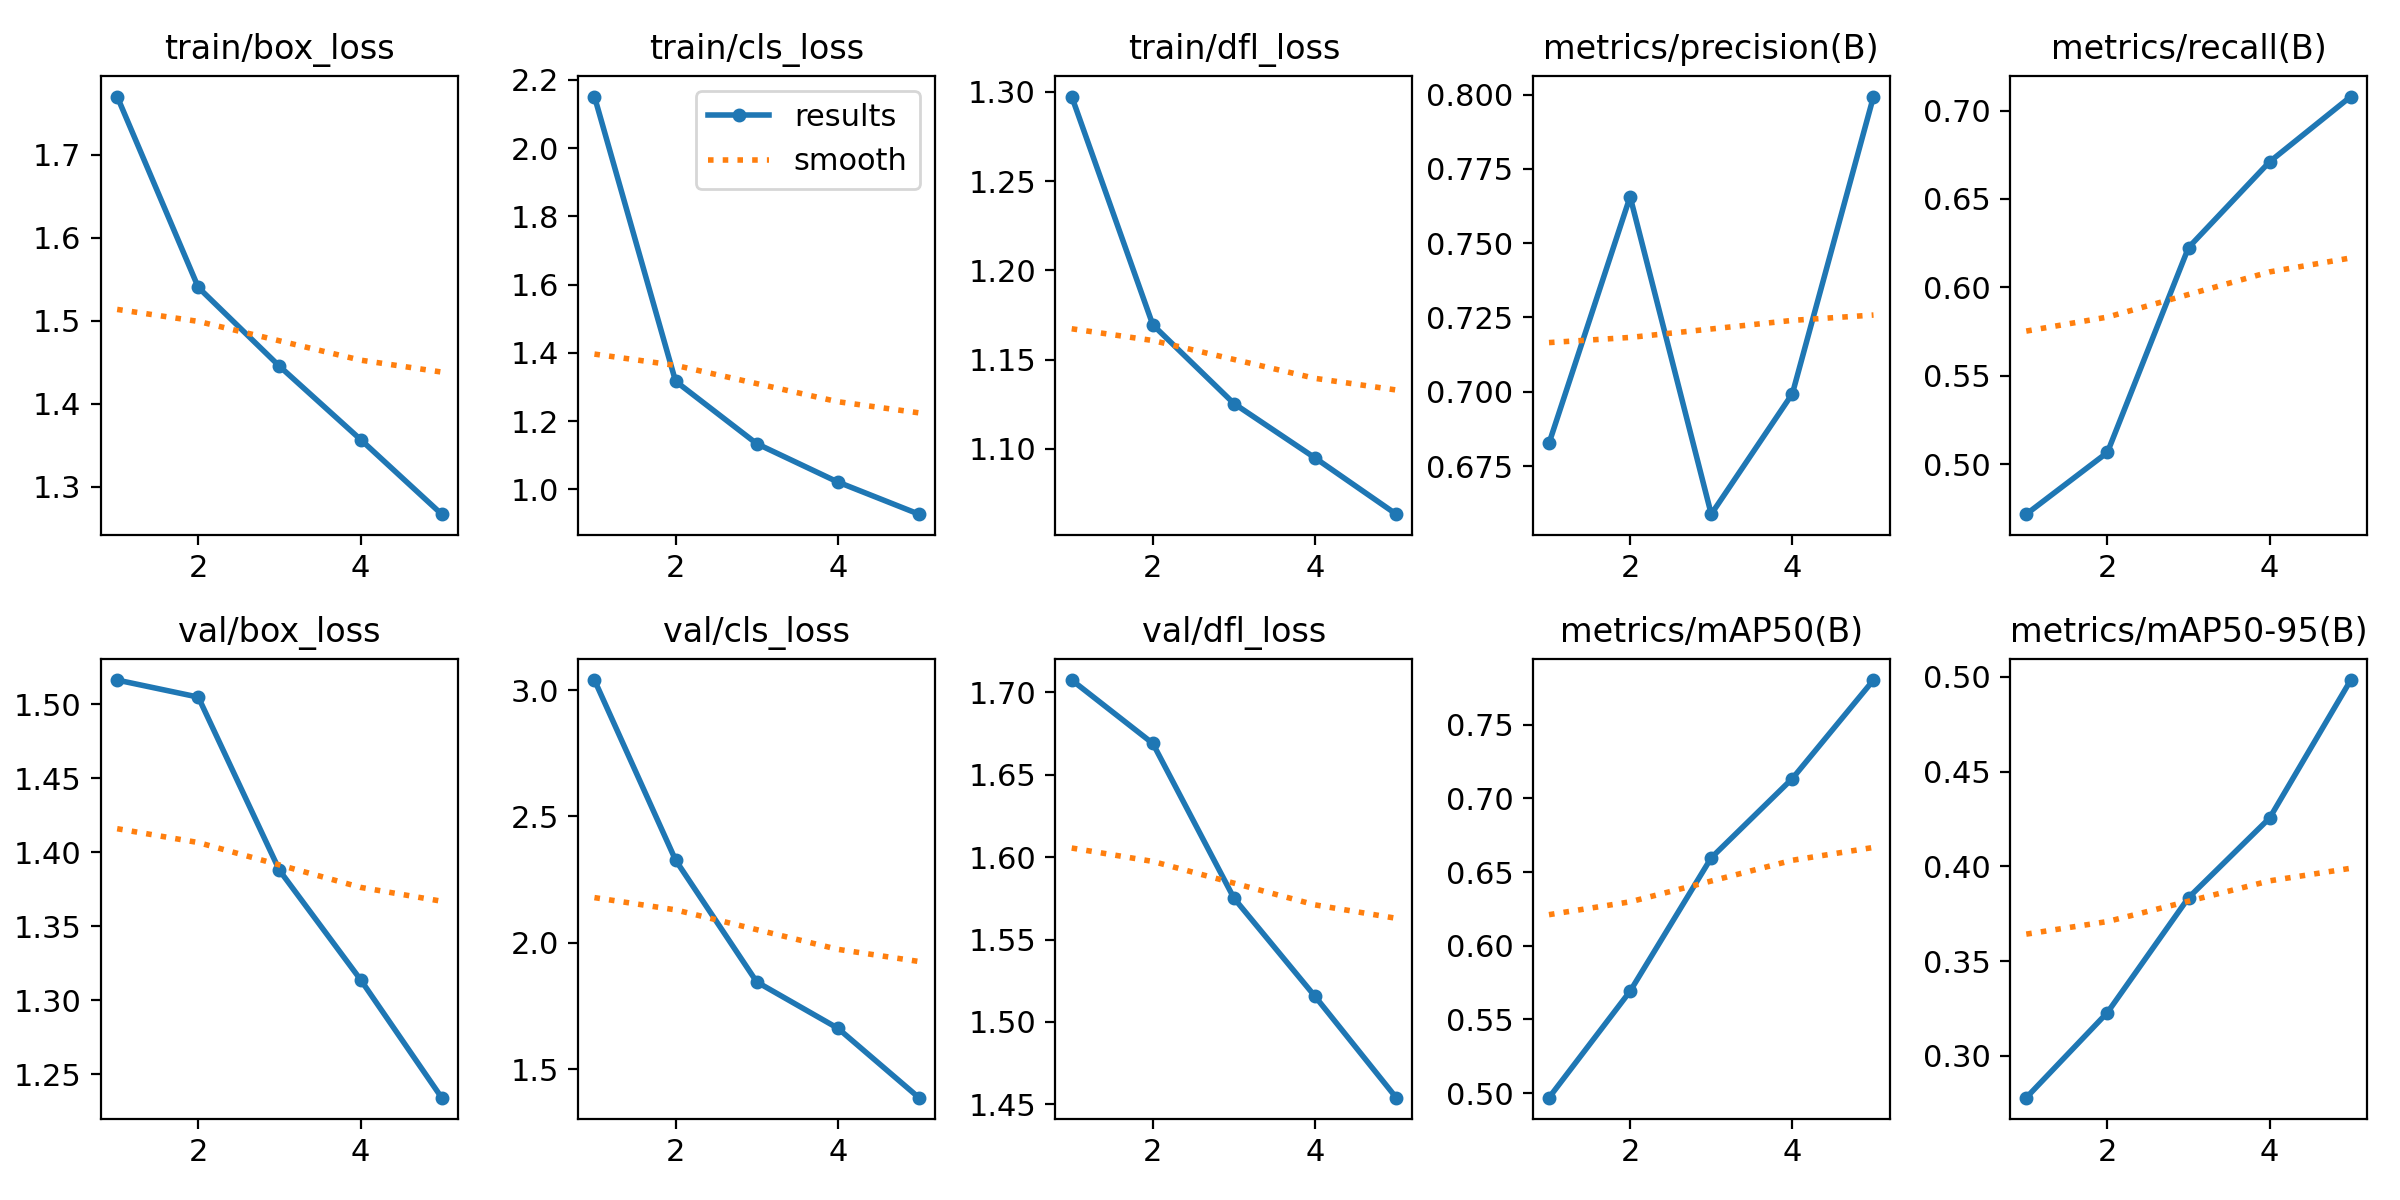

Values plotted in this chart, from the file beside it:
epoch, time, train/box_loss, train/cls_loss, train/dfl_loss, metrics/precision(B), metrics/recall(B), metrics/mAP50(B), metrics/mAP50-95(B), val/box_loss, val/cls_loss, val/dfl_loss, lr/pg0, lr/pg1, lr/pg2
1, 115.5, 1.77, 2.151, 1.297, 0.6826, 0.4718, 0.4968, 0.278, 1.516, 3.04, 1.708, 0.0003322, 0.0003322, 0.0003322
2, 255.6, 1.54, 1.317, 1.169, 0.7656, 0.5067, 0.5691, 0.3229, 1.505, 2.327, 1.669, 0.0005338, 0.0005338, 0.0005338
3, 367, 1.445, 1.134, 1.125, 0.6588, 0.6225, 0.6597, 0.3835, 1.388, 1.845, 1.575, 0.0006033, 0.0006033, 0.0006033
4, 526.1, 1.357, 1.021, 1.095, 0.6993, 0.671, 0.7135, 0.4255, 1.314, 1.662, 1.515, 0.000406, 0.000406, 0.000406
5, 629.3, 1.267, 0.9271, 1.063, 0.7993, 0.7079, 0.7803, 0.4983, 1.234, 1.387, 1.454, 0.000208, 0.000208, 0.000208
